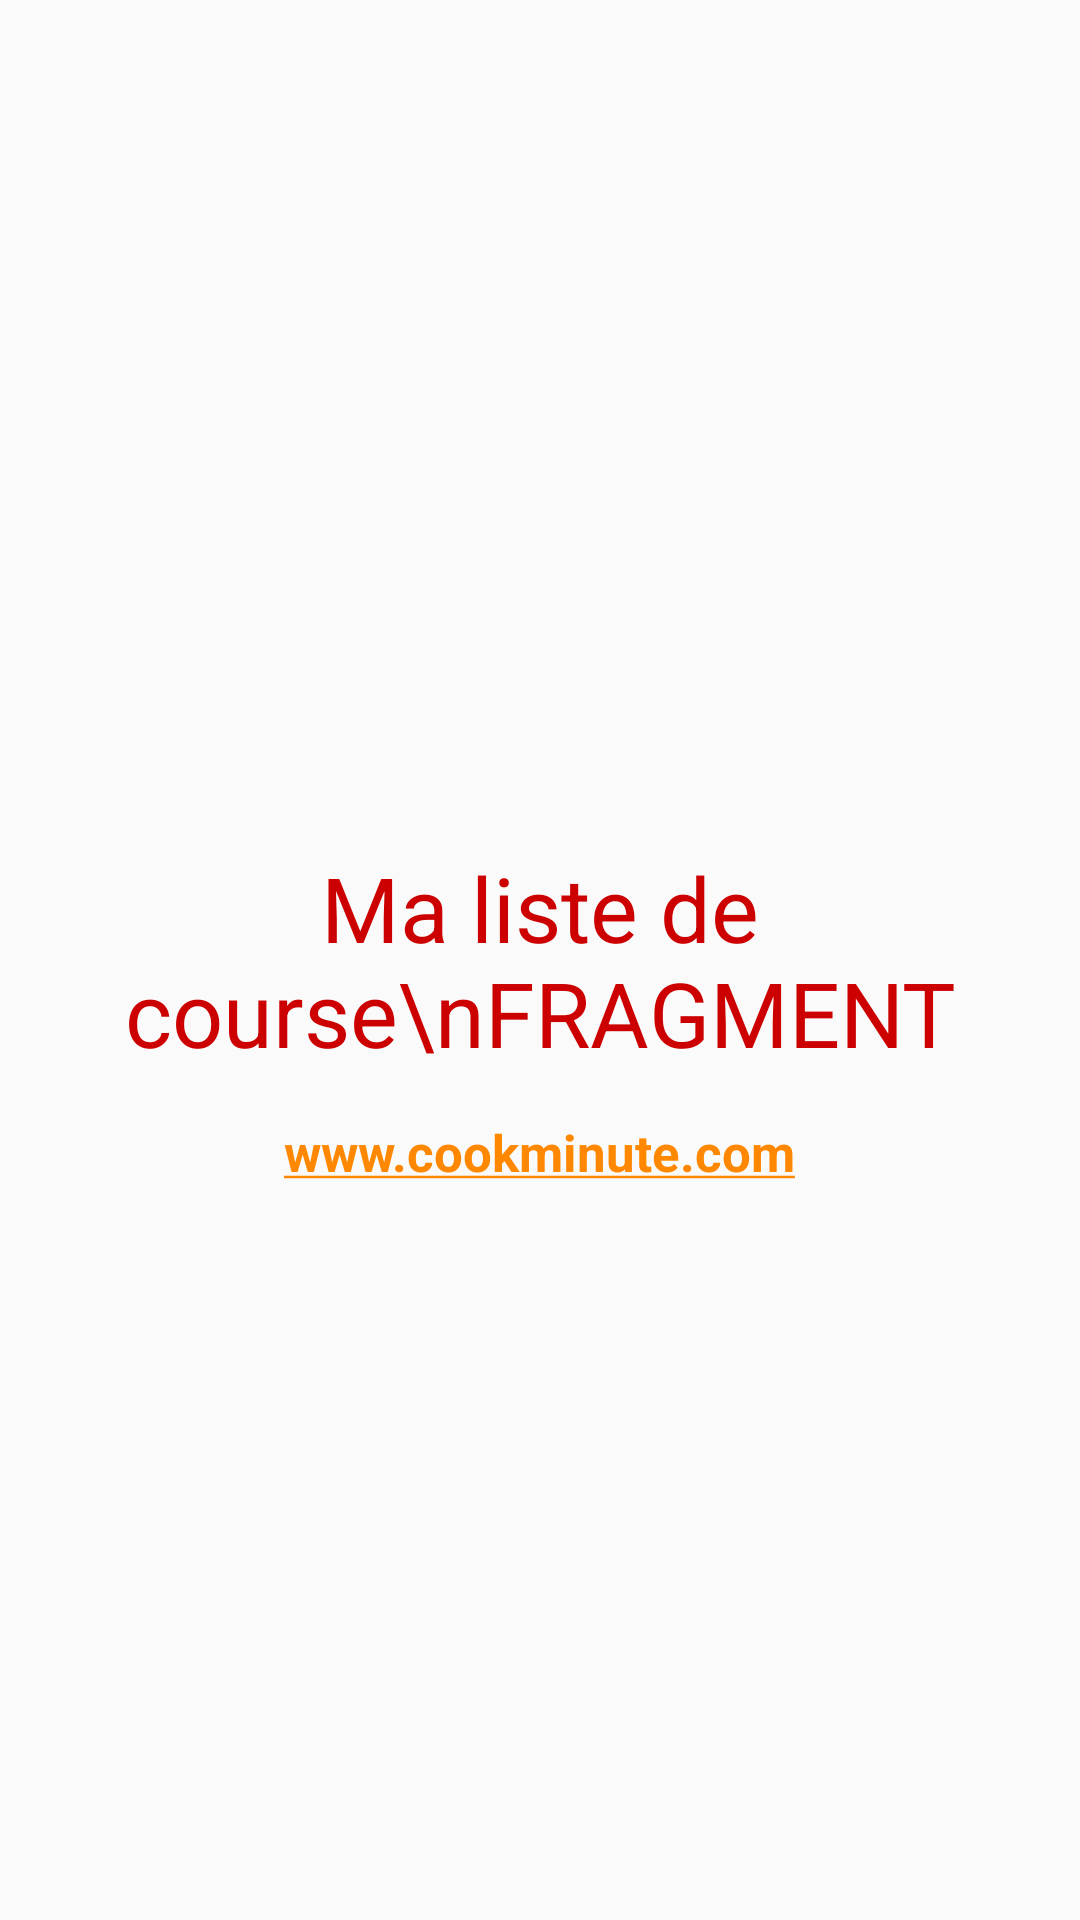

Here is an Android app screen rendered from its layout file. Give the layout XML and the strings, colors and styles it references.
<!-- AndroidManifest.xml: application theme AppTheme -->
<!-- res/layout/d_ma_liste_de_course_layout.xml -->
<?xml version="1.0" encoding="utf-8"?>
<RelativeLayout
    xmlns:android="http://schemas.android.com/apk/res/android"
    android:layout_width="match_parent"
    android:layout_height="match_parent"
    android:orientation="vertical">

    <TextView
        android:layout_width="wrap_content"
        android:layout_height="wrap_content"
        android:text="Ma liste de course\nFRAGMENT"
        android:layout_centerHorizontal="true"
        android:layout_centerVertical="true"
        android:gravity="center"
        android:textColor="@android:color/holo_red_dark"
        android:textSize="30sp"
        android:id="@+id/tvSquad"/>

    <TextView
        android:layout_width="wrap_content"
        android:layout_height="wrap_content"
        android:gravity="center"
        android:layout_below="@+id/tvSquad"
        android:layout_margin="15dp"
        android:layout_centerHorizontal="true"
        android:textStyle="bold"
        android:autoLink="web"
        android:textColorLink="@android:color/holo_orange_dark"
        android:textSize="17sp"
        android:text="www.cookminute.com"/>

</RelativeLayout>
<!-- resources referenced by this layout -->
<resources>
  <style name="AppTheme" parent="Theme.AppCompat.Light.NoActionBar">
          
          <item name="colorPrimaryDark">@color/statusBarColor</item>
          <item name="colorPrimary">@color/toolBarColor</item>
      </style>
  <color name="statusBarColor">#1B5E20</color>
  <color name="toolBarColor">#ADCFB7</color>
</resources>
